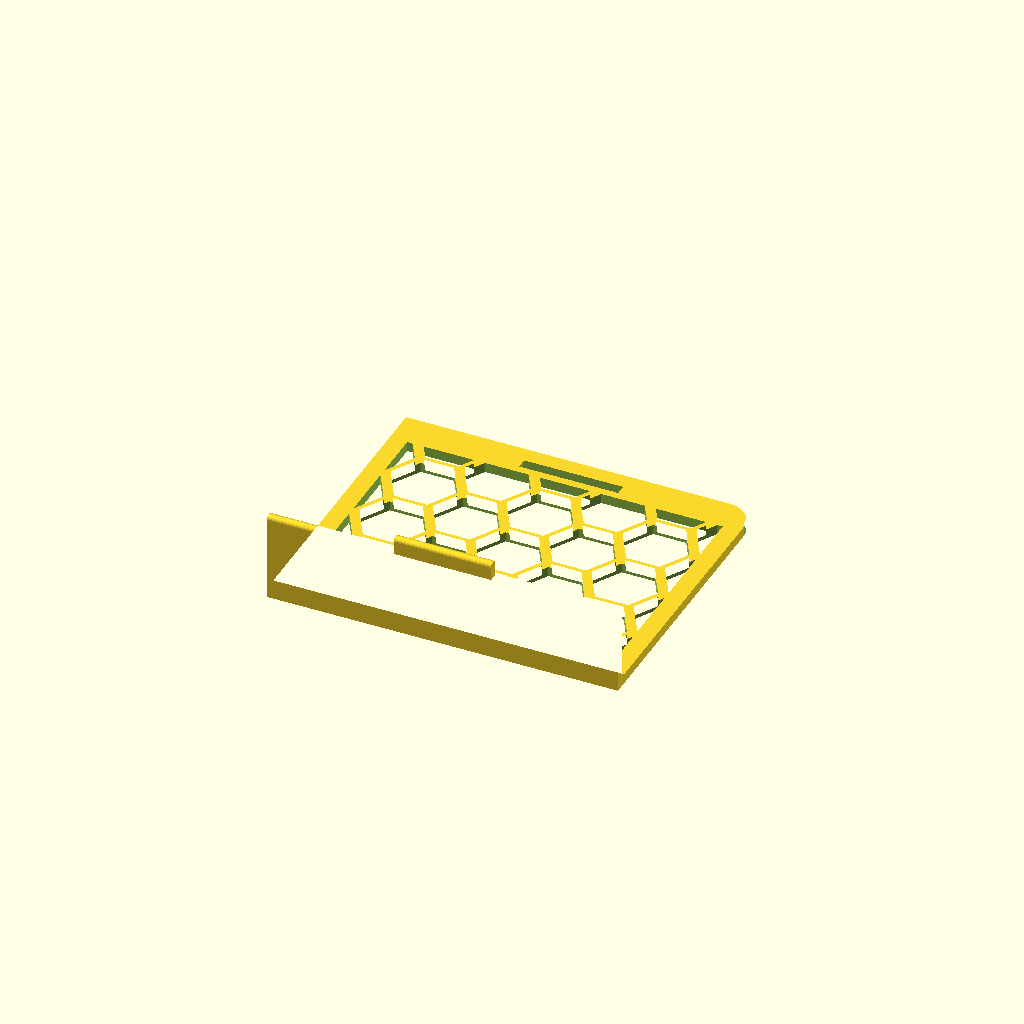
Cell 1: rendered with the file's own defaults.
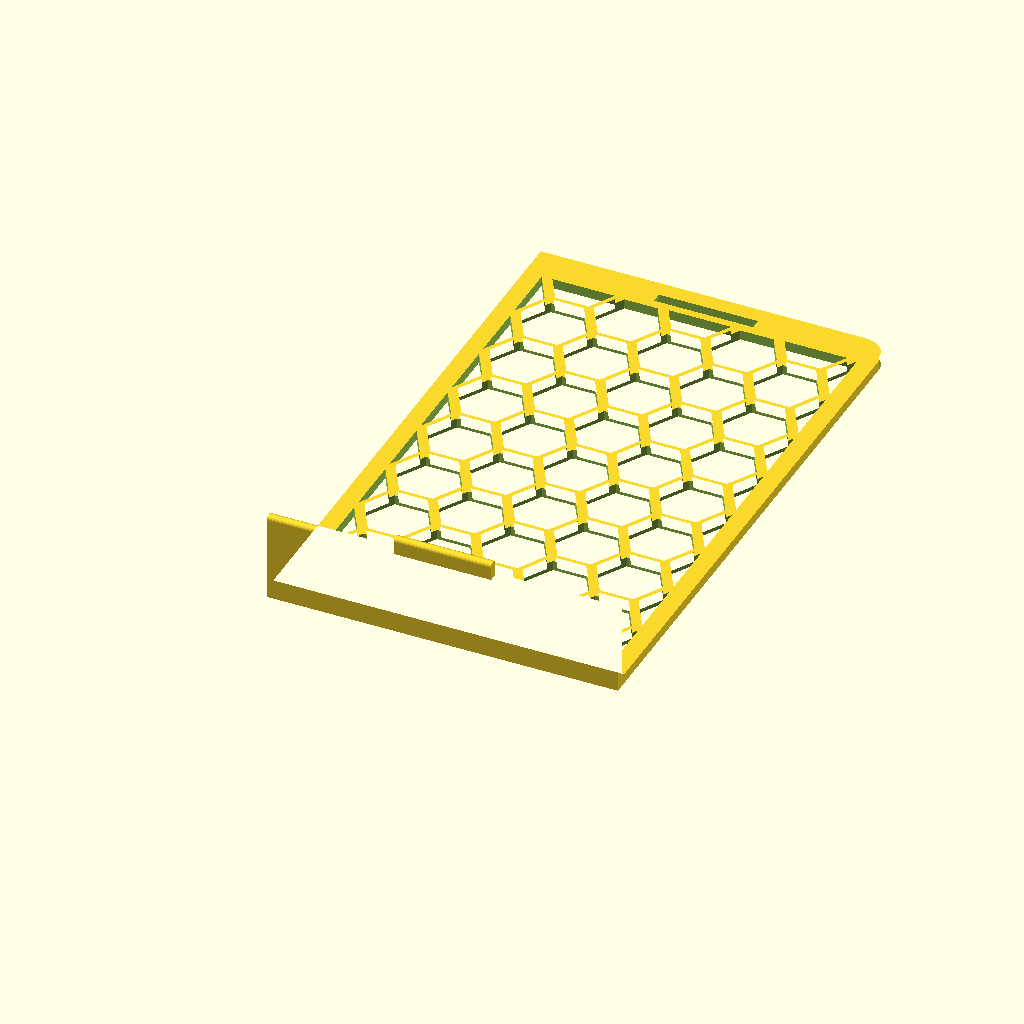
Cell 2: panel_h = 130.8 (everything else at default).
All cells are drawn from one camera (rotation 55°, 0°, 25°, orthographic, colour scheme Cornfield), so only the parameter changes between them.
The OpenSCAD source (wake-v30/extensions/wake_extension_bottom_piece.scad):
// Wake flat v2: built on the v6 design. One-piece L riser printed flat, plate on the bed, lip standing up.
// Kept exactly from v6: plate size (65.4 mm deep x width), 2.24 mm plate (2 + 0.24 extra back layers),
//   hex size/gap/borders/grid positions, the small W, and the lip size (2 mm thick, 20 mm deep from the front face).
// New: wall tabs on the lip top that rest by gravity in slots near the free edge of the next plate.
// No ridges, channels or bands.
//
// Axes: x = width, y = plate depth (y=0 is the lip end of the plate, v6's z_bot end), z = up (plate front face up).
// The x axis is mirrored relative to v6's panel coordinates so the part is the same physical part, not a mirror image.

// Extension piece: exactly 3 1/8 in wide, one tab/slot at centre, no W.
width       = 3.125 * 25.4;                // 79.375 mm

// v6 plate: back_height 70.5 - panel_top_trim 1.0 - boss_h 4.1
panel_h  = 65.4;
edge_extra = 2;                           // extra solid border past the v6 plate edge (free-edge side only); hex grid and slot positions unchanged
plate_d  = panel_h + edge_extra;
wall     = 2;                             // lip thickness (v6 `wall`)
back_extra = 0.24;                        // v6: 2 * 0.12 extra layers on the back
plate_t  = wall + back_extra;
bottom_lip_depth = 20;                    // v6 lip depth, measured from the back face's y datum
lip_h    = bottom_lip_depth + back_extra; // lip height from the bed: sticks out 18 mm past the front face, same as v6
fillet_in = 1.5;                          // where the lip meets the plate

// hex grid, same as v6
hex_size   = 15;
hex_gap    = 2.5;
border_x   = 4;
border_top = 6;
band_h     = 5;                           // v6 band_v 2 + ramp_h 3: hex area starts this far from the lip end

// small W, same as v6: one hex at the far corner, max x and max v6-z
small_w_on     = false;
small_w_w      = 0.85;
small_w_h      = 0.62;
small_w_stroke = 2.0;
letter_flip    = true;

// bottom piece only: round the free-edge corner at max x (bottom right) for the case's rounded inner corner
bottom_piece  = true; 
corner_cut_r  = 6.35;                     // 1/4 in

// tabs on the lip top, slots in the plate
tab_len     = 22;
tab_h       = 3;                          // tabs stick up past lip_h
tab_clear   = 0.2;                        // slot clearance per side
slot_from_edge = 3;                       // free edge to slot centre line (hex area ends border_top = 6 from the edge)
ramp_depth = 1.0;                         // funnel depth into the plate from the back face, leaves plate_t - ramp_depth straight
ramp_run_y = 1.4;                         // flare on the hex side of each slot only, none on the free-edge side (stops short of the hex area at 1.8 mm)
ramp_run_x = 3.0;                         // flare past each end, gentler lead-in

// shingle step used by the storage case: how far each piece sits along y from the one below when stacked tight
// (the lip wall and its fillet need 3.5 mm, plus 0.1)
stack_step = 3.6;
assert(stack_step >= wall + fillet_in, "stack_step too small to clear the lip wall and fillet");

tab_xs = [width / 2];                     // single tab, centred
left_end  = tab_xs[0] - (tab_len / 2 + tab_clear);   // free stretches either side of the slots, where the text goes
right_beg = tab_xs[0] + (tab_len / 2 + tab_clear);

// engraved logo and version on the front face, in the solid strip along the free edge, either side of the slots
engrave      = false;
brand_text   = "BlueBytes";
version_text = "Wake v30";
tag_size     = 3.5;
tag_depth    = 0.7;
tag_font     = "Liberation Sans:style=Bold";

$fn = 32;

function cells(w, h) =
    let (pitch = hex_size + hex_gap, step_x = pitch * 0.75, step_z = pitch * 0.866,
         cx = w / 2, cz = h / 2,
         ncols = ceil(w / (2 * step_x)) + 2, nrows = ceil(h / (2 * step_z)) + 2)
    [for (col = [-ncols : ncols]) for (row = [-nrows : nrows])
        let (parity = ((col % 2) + 2) % 2,
             x = cx + col * step_x,
             z = cz + row * step_z + (parity == 0 ? 0 : step_z / 2))
        [x, z]];

function corner_cell(w, h) =
    let (c = [for (p = cells(w, h)) if (p[0] - hex_size / 2 >= 0 && p[0] + hex_size / 2 <= w && p[1] - hex_size / 2 >= 0 && p[1] + hex_size / 2 <= h) p],
         best = max([for (p = c) p[0] + p[1]]))
    [for (p = c) if (p[0] + p[1] == best) p][0];

module w_shape2d(lw, lh, stroke) {
    f = letter_flip ? -1 : 1;
    pts = [[-lw / 2, f * lh / 2], [-lw / 4, -f * lh / 2], [0, f * lh * 0.15], [lw / 4, -f * lh / 2], [lw / 2, f * lh / 2]];
    for (i = [0 : 3]) hull() {
        translate(pts[i]) circle(d = stroke, $fn = 24);
        translate(pts[i + 1]) circle(d = stroke, $fn = 24);
    }
}

// the v6 hex pattern as a 2D cut; the cell grid is symmetric in x, only the W cell is mirrored
module hex_cut2d(w, h) {
    cc = corner_cell(w, h);
    difference() {
        intersection() {
            for (c = cells(w, h)) translate(c) circle(d = hex_size, $fn = 6);
            square([w, h]);
        }
        if (small_w_on)
            translate([w - cc[0], cc[1]]) w_shape2d(hex_size * small_w_w, hex_size * small_w_h, small_w_stroke);
    }
}

// (y, z) profile of plate + lip + fillet, extruded along x
module body() {
    r = wall / 2;
    rotate([90, 0, 90]) linear_extrude(width) union() {
        square([plate_d, plate_t]);
        square([wall, lip_h - r]);
        translate([r, lip_h - r]) circle(r = r, $fn = 32);       // rounded lip top, as in v6
        difference() {
            translate([wall - 0.01, plate_t - 0.01]) square([fillet_in + 0.01, fillet_in + 0.01]);
            translate([wall + fillet_in, plate_t + fillet_in]) circle(r = fillet_in);
        }
    }
}

module tabs() {
    r = wall / 2;
    z0 = lip_h - r;                       // starts inside the rounded lip top
    for (x = tab_xs)
        translate([x - tab_len / 2, 0, 0]) rotate([90, 0, 90]) linear_extrude(tab_len) union() {
            translate([0, z0]) square([wall, tab_h]);                         // up to where the round starts
            translate([r, lip_h + tab_h - r]) circle(r = r, $fn = 32);        // rounded tab top, same radius as the lip
        }
}

module slots() {
    sw = wall + 2 * tab_clear;
    sl = tab_len + 2 * tab_clear;
    y0 = panel_h - slot_from_edge - sw / 2;
    for (x = tab_xs) {
        translate([x - sl / 2, y0, -1]) cube([sl, sw, plate_t + 2]);
        // lead-in funnel on the back face (z=0, the bed side), the face the tab enters from
        hull() {
            translate([x - sl / 2, y0, ramp_depth - 0.01]) cube([sl, sw, 0.01]);
            translate([x - sl / 2 - ramp_run_x, y0 - ramp_run_y, -0.01]) cube([sl + 2 * ramp_run_x, sw + ramp_run_y, 0.01]);
        }
    }
}

// text is centred on its cap height in the solid strip between the hex area and the free edge
// (cap height of Liberation Sans Bold = 0.954 x size; the text is turned 180 deg, so its up is -y)
cap_h     = 0.954 * tag_size;
strip_mid = ((panel_h - border_top) + plate_d) / 2;
module tag_text(txt, x_pos) {
    translate([x_pos, strip_mid + cap_h / 2, plate_t - tag_depth]) rotate([0, 0, 180])
        linear_extrude(height = tag_depth + 0.5)
            text(txt, size = tag_size, font = tag_font, halign = "center", valign = "baseline");
}

module corner_cutter() {
    translate([width - corner_cut_r, plate_d - corner_cut_r, -1]) linear_extrude(plate_t + 2)
        difference() {
            square([corner_cut_r + 1, corner_cut_r + 1]);
            circle(r = corner_cut_r, $fn = 64);
        }
}

module riser() {
    difference() {
        union() { body(); tabs(); }
        translate([border_x, band_h, -1]) linear_extrude(plate_t + 2)
            hex_cut2d(width - 2 * border_x, panel_h - band_h - border_top);
        slots();
        if (bottom_piece) corner_cutter();
        if (engrave) {
            tag_text(brand_text, (border_x + left_end) / 2);
            tag_text(version_text, (right_beg + width - border_x) / 2);
        }
    }
}

// two boxes over the engraved text areas, in the riser's own coordinates, to load into the slicer as modifiers
// (ironing is a slicer setting; this just marks where). "riser" | "iron_modifiers"
output = "riser";
module iron_boxes() {
    for (x0 = [border_x + 1, right_beg + 1])
        translate([x0, panel_h - border_top, 0])
            cube([left_end - border_x - 2, plate_d - (panel_h - border_top), plate_t + 0.7]);
}

render_riser = true;
if (render_riser) { if (output == "iron_modifiers") iron_boxes(); else riser(); }
Parameter table extracted from the source (name, type, default, range or options):
panel_h: number, default 65.4
edge_extra: number, default 2
wall: number, default 2
back_extra: number, default 0.24
bottom_lip_depth: number, default 20
fillet_in: number, default 1.5
hex_size: number, default 15
hex_gap: number, default 2.5
border_x: number, default 4
border_top: number, default 6
band_h: number, default 5
small_w_on: bool, default false
small_w_w: number, default 0.85
small_w_h: number, default 0.62
small_w_stroke: number, default 2
letter_flip: bool, default true
bottom_piece: bool, default true
corner_cut_r: number, default 6.35
tab_len: number, default 22
tab_h: number, default 3
tab_clear: number, default 0.2
slot_from_edge: number, default 3
ramp_depth: number, default 1
ramp_run_y: number, default 1.4
ramp_run_x: number, default 3
stack_step: number, default 3.6
engrave: bool, default false
brand_text: string, default "BlueBytes"
version_text: string, default "Wake v30"
tag_size: number, default 3.5
tag_depth: number, default 0.7
tag_font: string, default "Liberation Sans:style=Bold"
